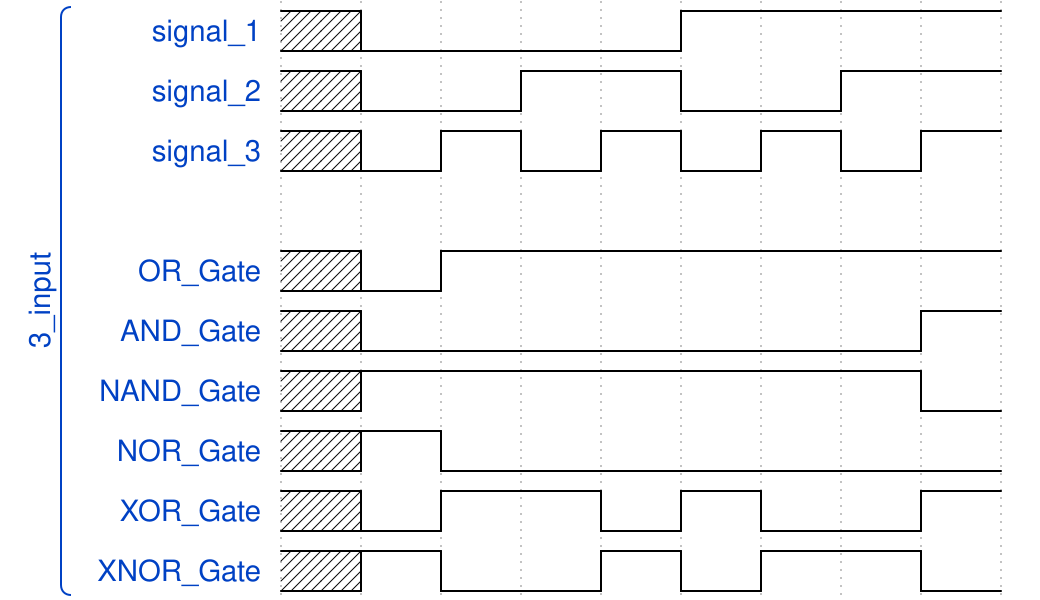

Give the WaveDrom (WaveJSON) description of this timing diagram.

{signal: [

 ['3_input',
  {name: 'signal_1', wave: 'xl...h...'},
  {name: 'signal_2', wave: 'xl.h.l.h.'},
  {name: 'signal_3', wave: 'xlhlhlhlh'},
  {},
  {name: 'OR_Gate', wave: 'xlh......'},
  {name: 'AND_Gate', wave:'xl......h'},
  {name: 'NAND_Gate', wave: 'xh......l'},
  {name: 'NOR_Gate', wave: 'xhl......'},
  {name: 'XOR_Gate', wave: 'xlh.lhl.h'},
  {name: 'XNOR_Gate', wave: 'xhl.hlh.l'},
 ] 
  
]}